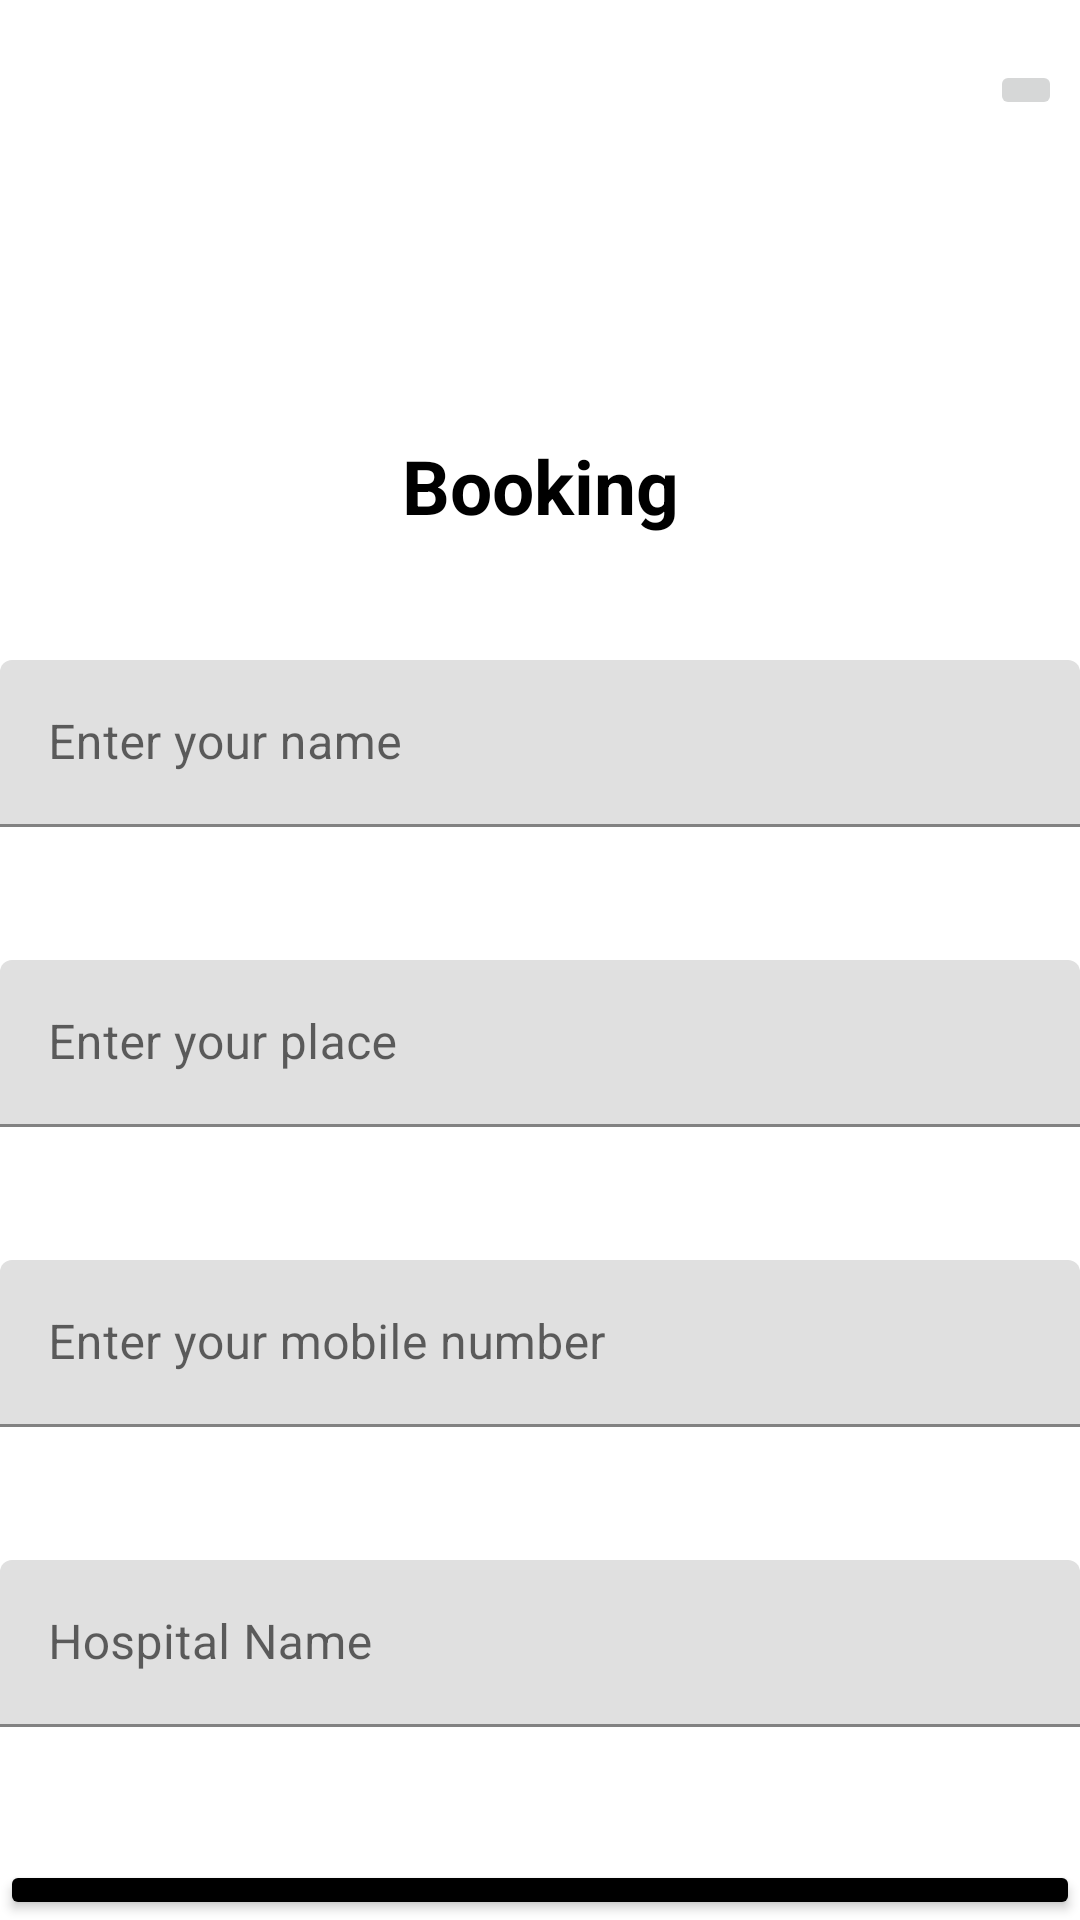

Reconstruct the res/layout file that produces this screen, plus the resources it refers to.
<!-- AndroidManifest.xml: application theme Theme.Major -->
<!-- res/layout/activity_user_booking.xml -->
<?xml version="1.0" encoding="utf-8"?>
<RelativeLayout xmlns:android="http://schemas.android.com/apk/res/android"
    xmlns:app="http://schemas.android.com/apk/res-auto"
    xmlns:tools="http://schemas.android.com/tools"
    android:layout_width="match_parent"
    android:layout_height="match_parent"
    android:orientation="vertical"
    android:gravity="center_horizontal">

    <ImageView
        android:id="@+id/logo"
        android:layout_width="80dp"
        android:layout_height="80dp"
        android:layout_marginLeft="155dp"
        android:src="@drawable/ambulance_logo_wel"
        android:scaleType="centerCrop"
        android:layout_marginTop="25dp"
        android:textStyle="bold|italic"
        android:textSize="25sp"
        />

    <TextView
        android:id="@+id/book"
        android:layout_marginTop="30dp"
        android:layout_width="match_parent"
        android:layout_height="wrap_content"
        android:text="Booking"
        android:layout_below="@id/logo"
        android:textSize="25dp"
        android:textStyle="bold"
        android:gravity="center"
        android:padding="10dp"
        android:textColor="@color/black"/>

    <com.google.android.material.textfield.TextInputLayout
        android:layout_width="match_parent"
        android:layout_height="wrap_content"
        >
    <EditText
        android:id="@+id/name"
        android:layout_width="match_parent"
        android:layout_height="wrap_content"
        android:hint="Enter your name"
        android:inputType="text"
        android:textColor="@color/black"
        android:layout_marginTop="220dp"
        android:layout_below="@id/book"
        />
    </com.google.android.material.textfield.TextInputLayout>

    <com.google.android.material.textfield.TextInputLayout
        android:layout_width="match_parent"
        android:layout_height="wrap_content"
        >
    <EditText
        android:id="@+id/place"
        android:layout_width="match_parent"
        android:layout_height="wrap_content"
        android:hint="Enter your place"
        android:inputType="text"
        android:textColor="@color/black"
        android:layout_marginTop="320dp"
        android:layout_below="@id/name"
        />
    </com.google.android.material.textfield.TextInputLayout>

    <com.google.android.material.textfield.TextInputLayout
        android:layout_width="match_parent"
        android:layout_height="wrap_content"
        >
    <EditText
        android:id="@+id/mobile"
        android:layout_width="match_parent"
        android:layout_height="wrap_content"
        android:hint="Enter your mobile number"
        android:inputType="phone"
        android:layout_marginTop="420dp"
        android:layout_below="@id/place"
        />
    </com.google.android.material.textfield.TextInputLayout>

    <com.google.android.material.textfield.TextInputLayout
        android:layout_width="match_parent"
        android:layout_height="wrap_content"
        >
        <EditText
            android:id="@+id/hospital"
            android:layout_width="match_parent"
            android:layout_height="wrap_content"
            android:hint="Hospital Name"

            android:inputType="text"
            android:layout_marginTop="520dp"
            android:layout_below="@id/mobile"
            />
    </com.google.android.material.textfield.TextInputLayout>

    <Button
        android:id="@+id/btnorder"
        android:layout_width="match_parent"
        android:layout_height="wrap_content"

        android:layout_marginTop="620dp"
        android:backgroundTint="@color/black"
        android:text="Book" />

    <ImageButton
        android:id="@+id/imageButton"
        android:layout_width="wrap_content"
        android:layout_height="wrap_content"
        app:srcCompat="@drawable/home_page_2"
        android:gravity="left"
        android:layout_marginTop="20dp"
        android:layout_marginLeft="330dp"

        />




</RelativeLayout>
<!-- resources referenced by this layout -->
<resources>
  <style name="Theme.Major" parent="Theme.MaterialComponents.DayNight.DarkActionBar">
          
          <item name="colorPrimary">@color/purple_500</item>
          <item name="colorPrimaryVariant">@color/purple_700</item>
          <item name="colorOnPrimary">@color/white</item>
          
          <item name="colorSecondary">@color/teal_200</item>
          <item name="colorSecondaryVariant">@color/teal_700</item>
          <item name="colorOnSecondary">@color/black</item>
          
          <item name="android:statusBarColor" tools:targetApi="l">?attr/colorPrimaryVariant</item>
          
      </style>
  <!-- not gathered from this repository: default colours our renderer supplied (Android Studio template values) -->
  <color name="purple_500">#FF6200EE</color>
  <color name="purple_700">#FF3700B3</color>
  <color name="teal_200">#FF03DAC5</color>
  <color name="teal_700">#FF018786</color>
  <color name="black">#FF000000</color>
  <color name="white">#FFFFFFFF</color>
</resources>
